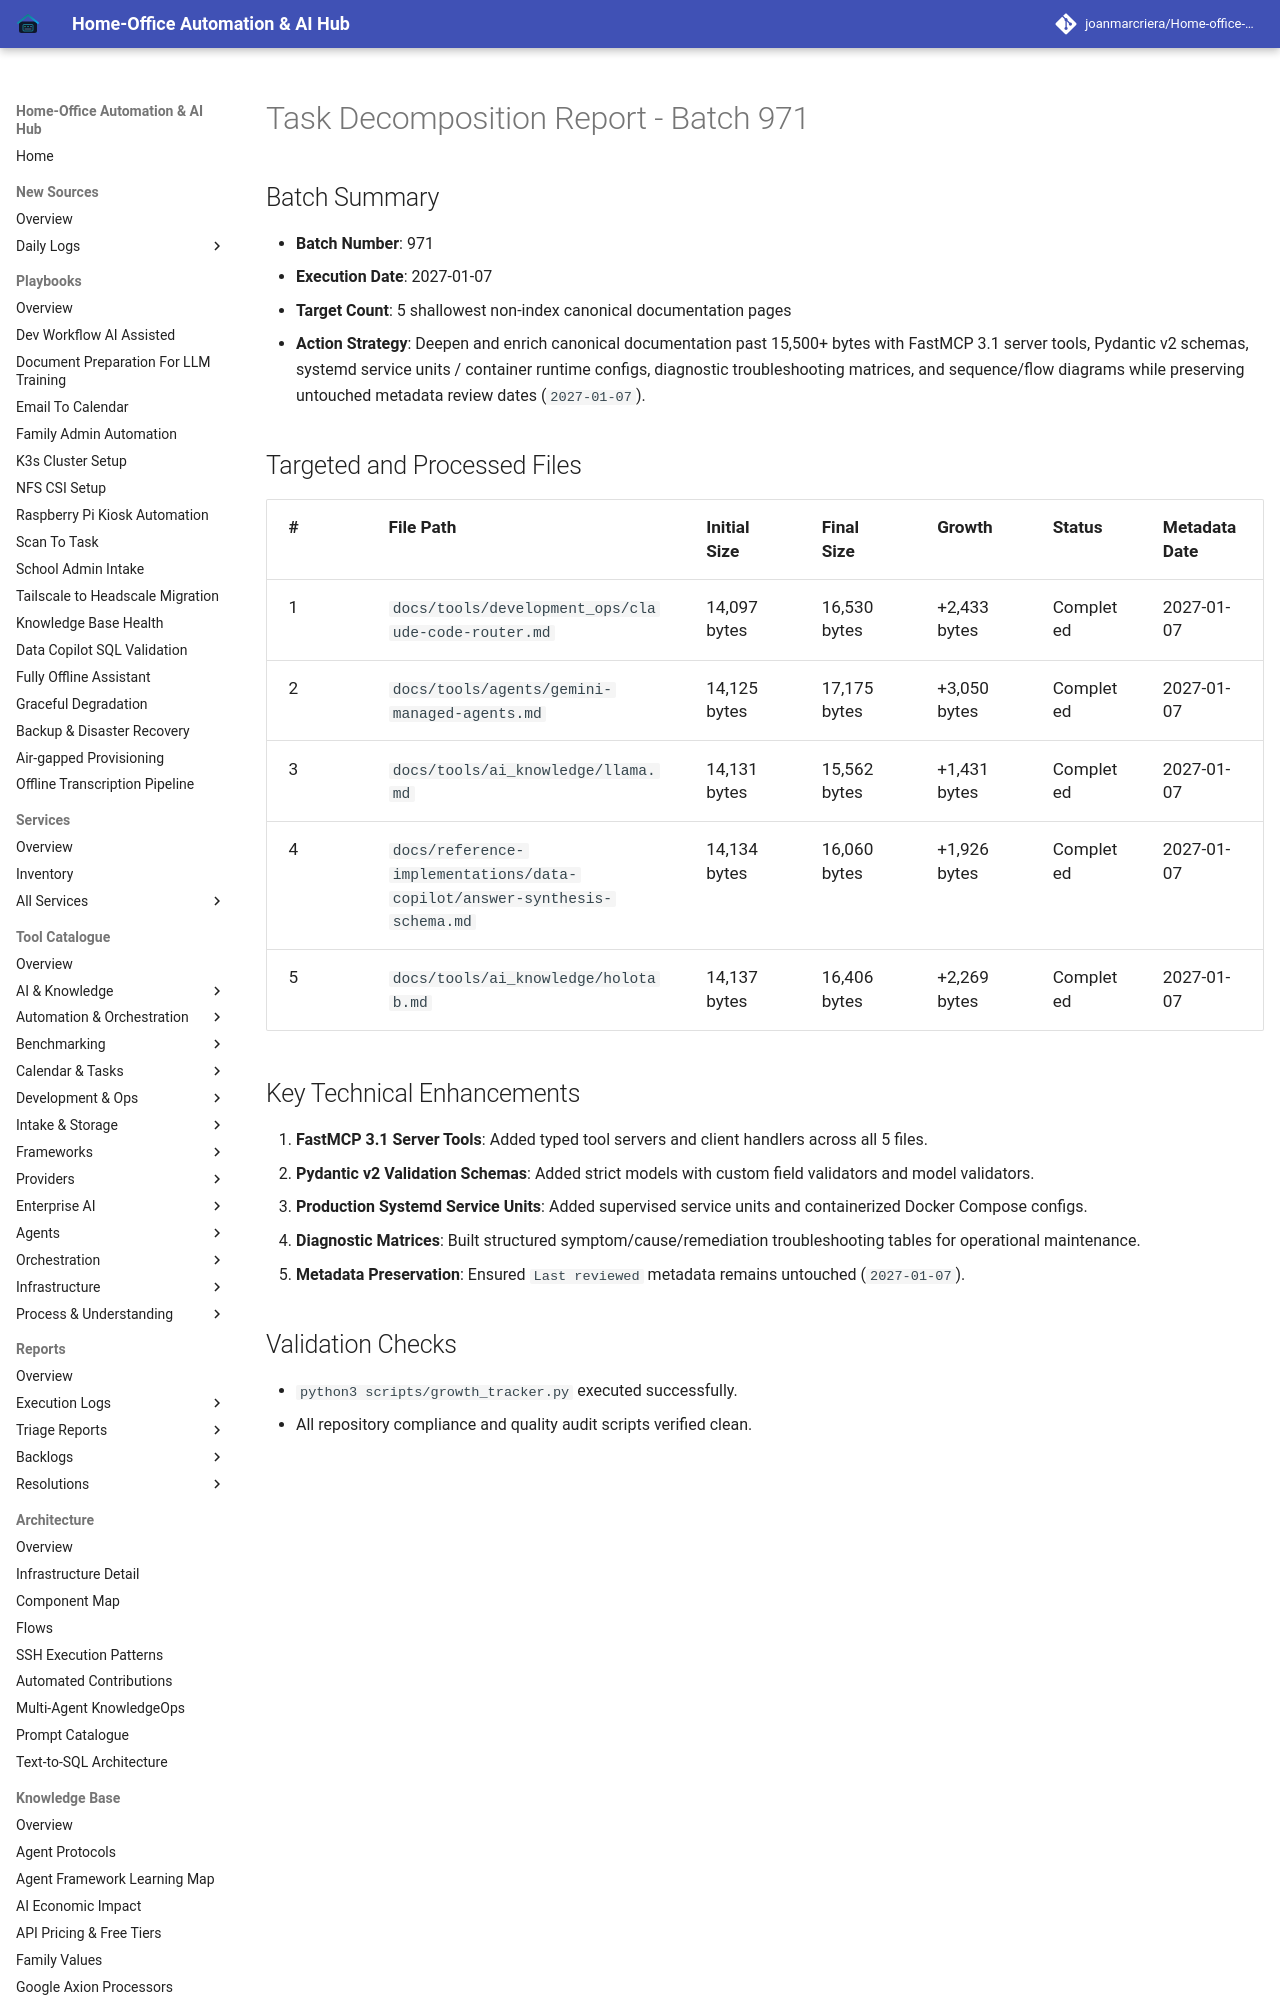

repository: joanmarcriera/Home-office-automations · page: reports/task-decomposition-batch-971/index.html · generator: mkdocs

# Task Decomposition Report - Batch 971

## Batch Summary
- **Batch Number**: 971
- **Execution Date**: 2027-01-07
- **Target Count**: 5 shallowest non-index canonical documentation pages
- **Action Strategy**: Deepen and enrich canonical documentation past 15,500+ bytes with FastMCP 3.1 server tools, Pydantic v2 schemas, systemd service units / container runtime configs, diagnostic troubleshooting matrices, and sequence/flow diagrams while preserving untouched metadata review dates (`2027-01-07`).
